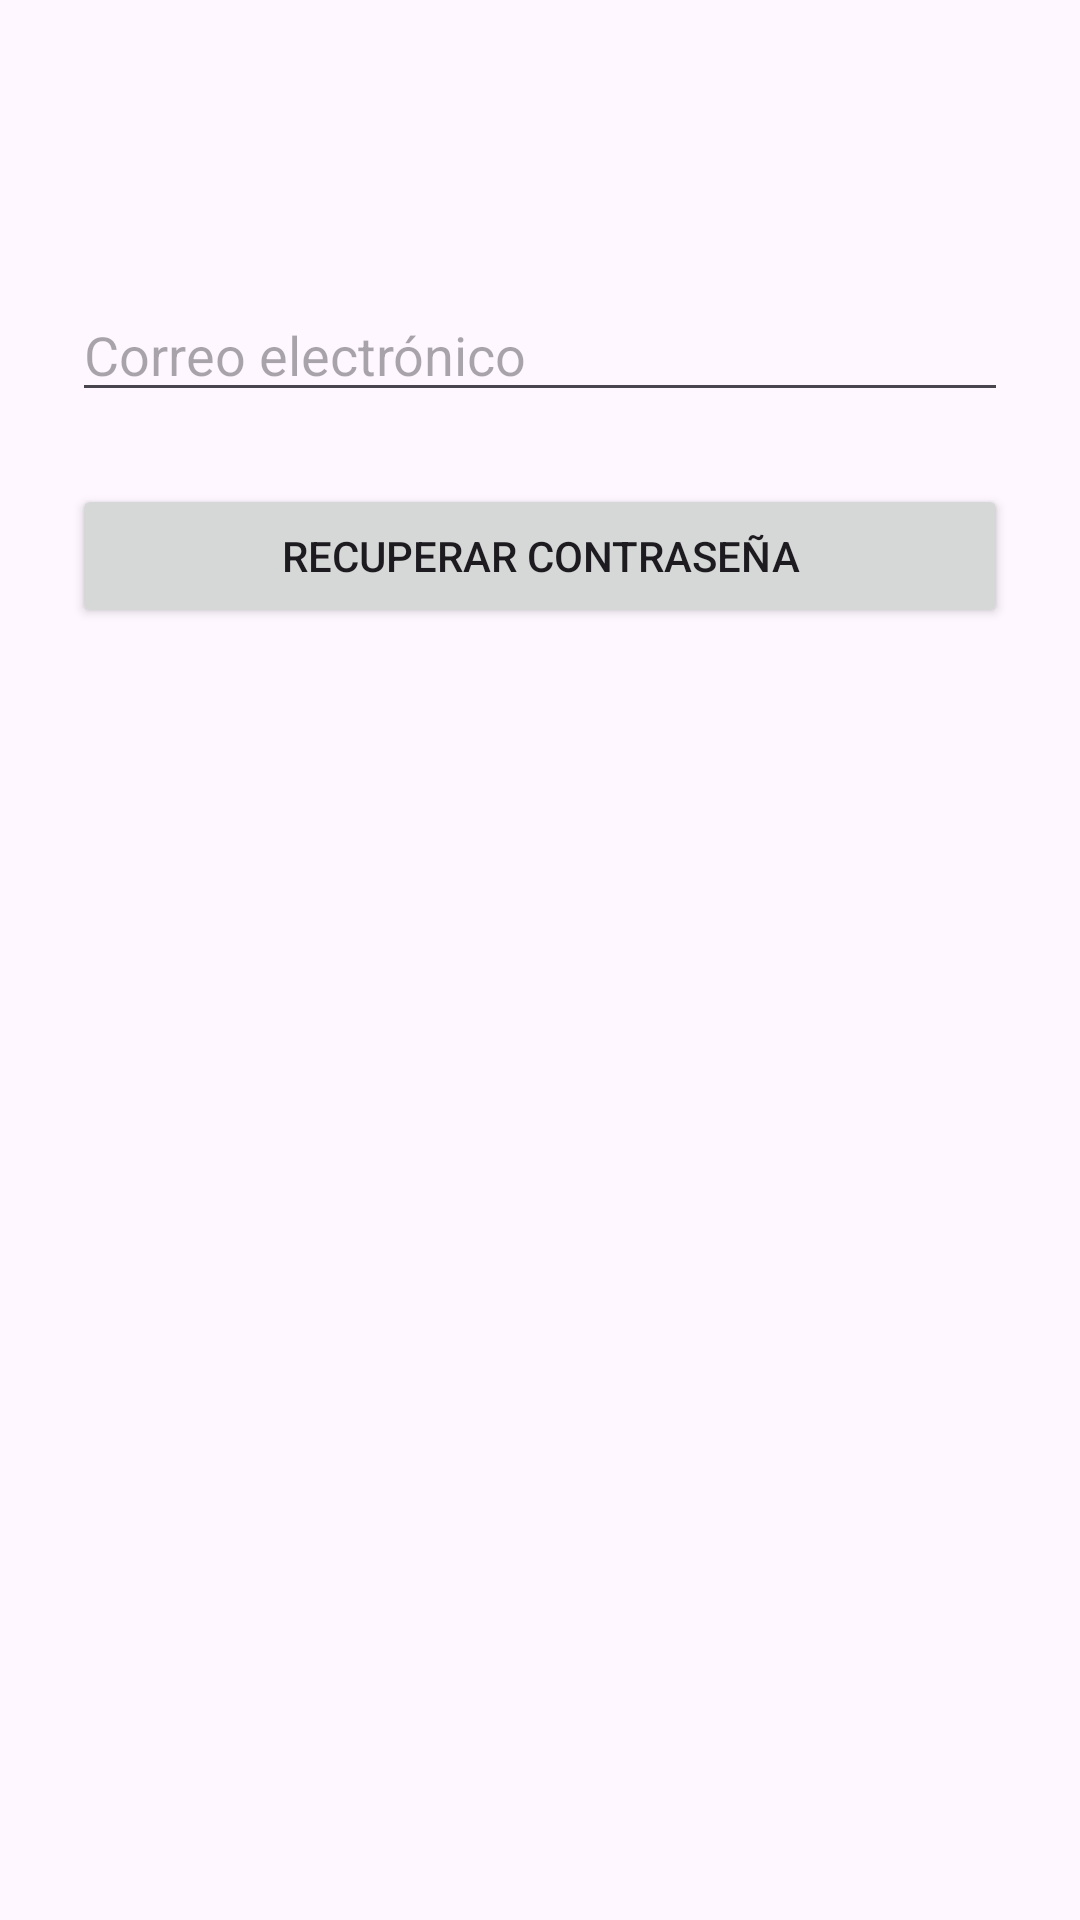

Write the Android layout XML for this screen, with the resource values it uses.
<!-- AndroidManifest.xml: application theme Theme.MyEvaluacion3 -->
<!-- res/layout/activity_recuperacion_contrasena.xml -->
<?xml version="1.0" encoding="utf-8"?>
<androidx.constraintlayout.widget.ConstraintLayout xmlns:android="http://schemas.android.com/apk/res/android"
    xmlns:app="http://schemas.android.com/apk/res-auto"
    xmlns:tools="http://schemas.android.com/tools"
    android:layout_width="match_parent"
    android:layout_height="match_parent"
    tools:context=".RecuperacionContrasenaActivity">

    <EditText
        android:id="@+id/email_recuperacion"
        android:layout_width="0dp"
        android:layout_height="wrap_content"
        android:layout_marginStart="24dp"
        android:layout_marginEnd="24dp"
        android:layout_marginTop="96dp"
        android:hint="Correo electrónico"
        android:inputType="textEmailAddress"
        app:layout_constraintEnd_toEndOf="parent"
        app:layout_constraintStart_toStartOf="parent"
        app:layout_constraintTop_toTopOf="parent" />

    <Button
        android:id="@+id/recuperar_button"
        android:layout_width="0dp"
        android:layout_height="wrap_content"
        android:layout_marginStart="24dp"
        android:layout_marginEnd="24dp"
        android:layout_marginTop="24dp"
        android:text="Recuperar contraseña"
        app:layout_constraintEnd_toEndOf="parent"
        app:layout_constraintStart_toStartOf="parent"
        app:layout_constraintTop_toBottomOf="@+id/email_recuperacion" />

</androidx.constraintlayout.widget.ConstraintLayout>
<!-- resources referenced by this layout -->
<resources>
  <style name="Theme.MyEvaluacion3" parent="Base.Theme.MyEvaluacion3" />
  <style name="Base.Theme.MyEvaluacion3" parent="Theme.Material3.DayNight.NoActionBar">
          
          
      </style>
</resources>
